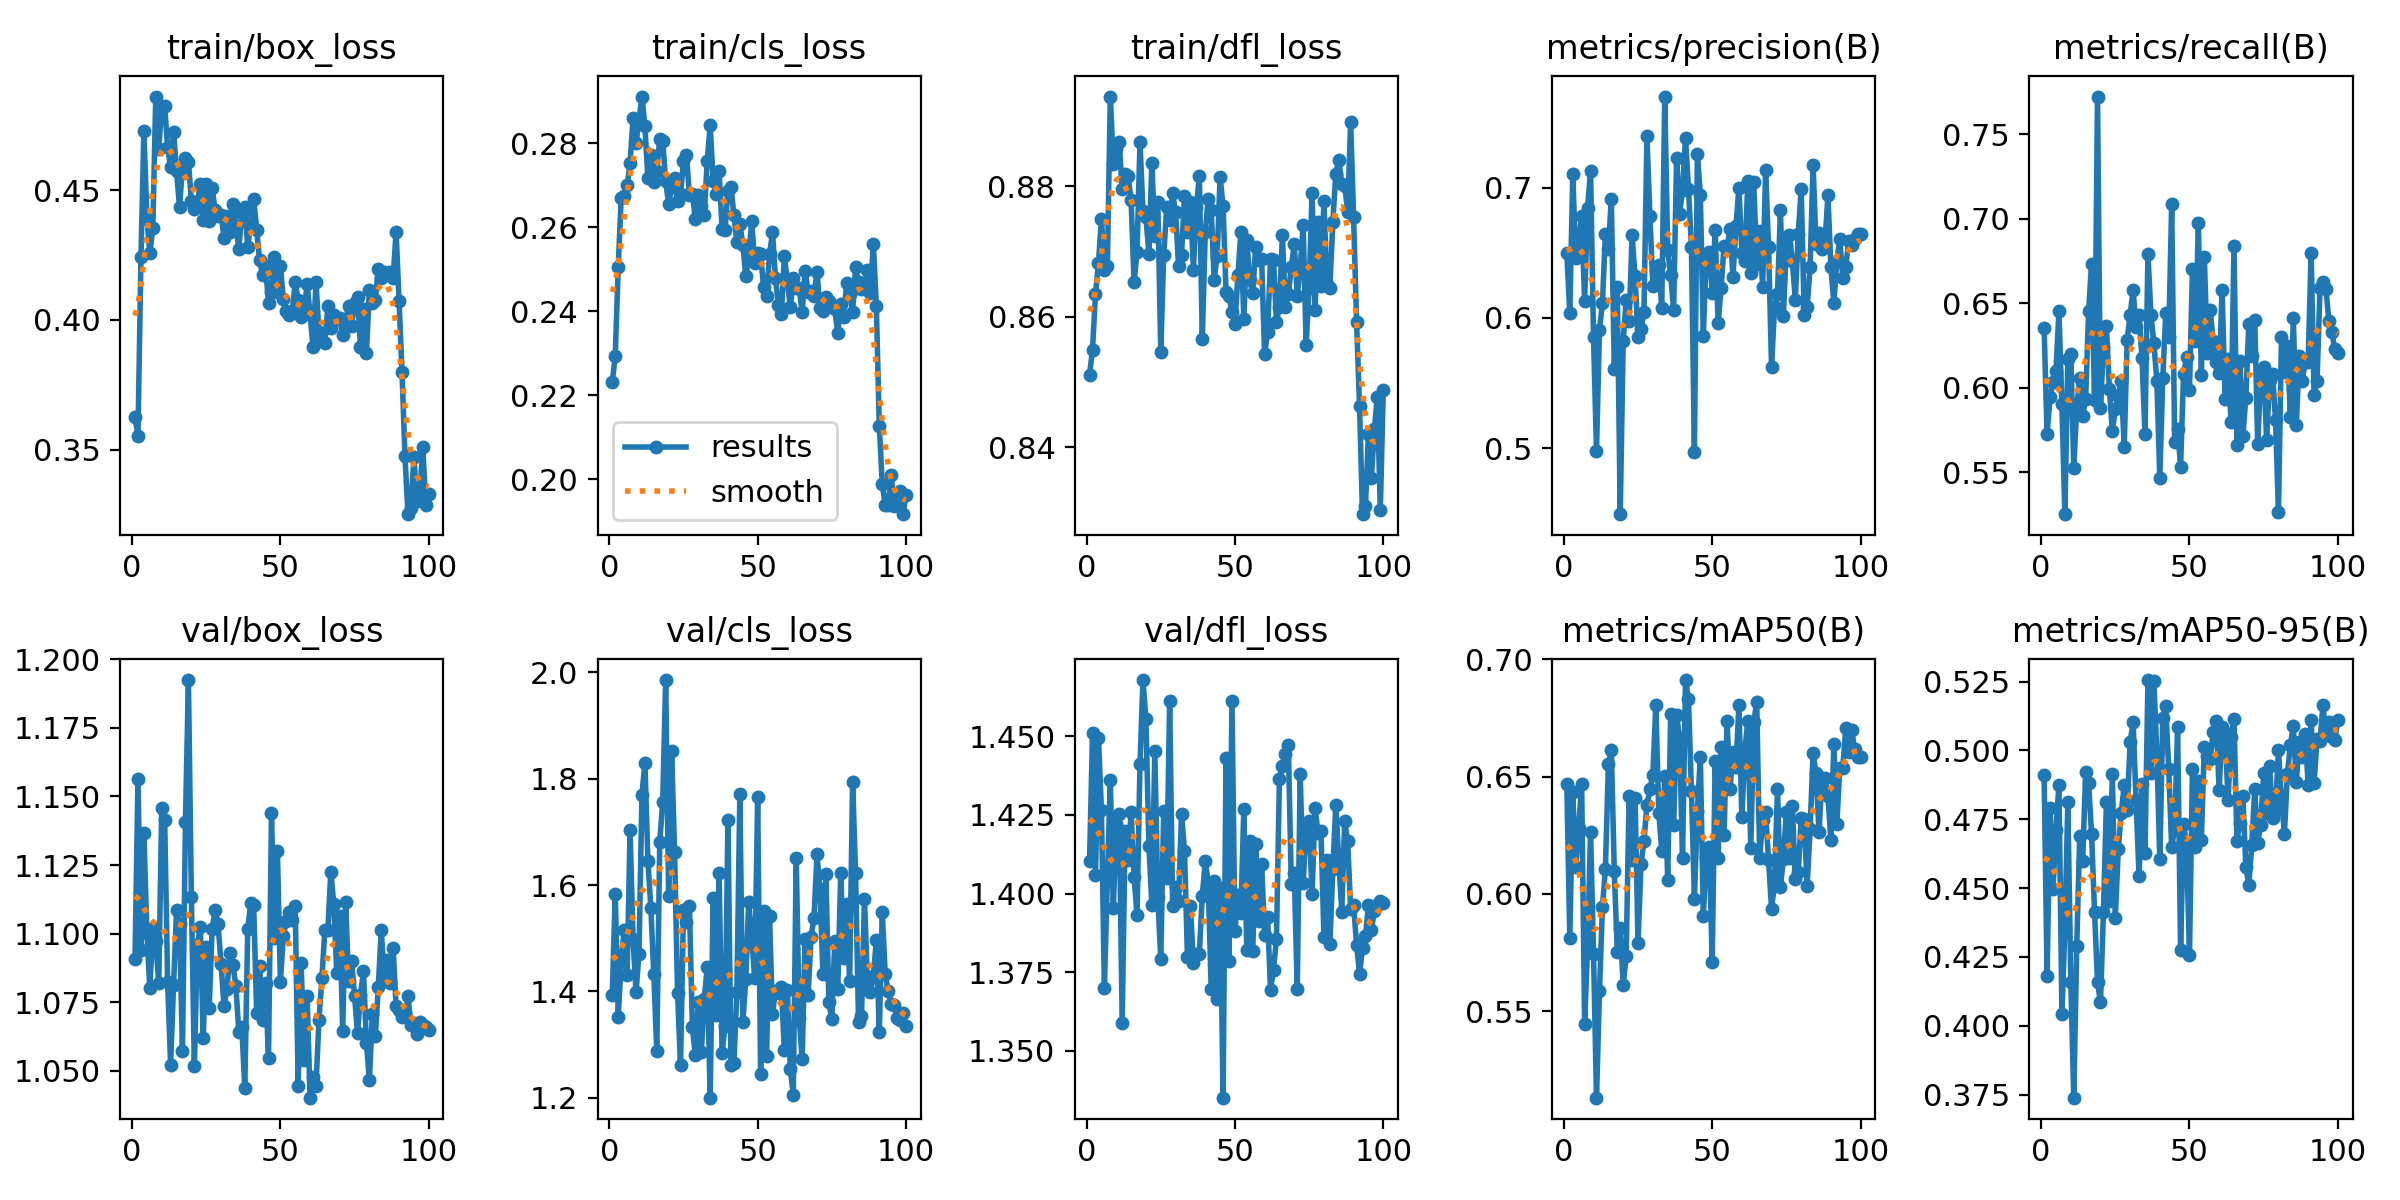

The file beside this chart, header and first rows:
epoch, time, train/box_loss, train/cls_loss, train/dfl_loss, metrics/precision(B), metrics/recall(B), metrics/mAP50(B), metrics/mAP50-95(B), val/box_loss, val/cls_loss, val/dfl_loss, lr/pg0, lr/pg1, lr/pg2
1, 5.244, 0.3625, 0.2231, 0.8511, 0.6498, 0.6352, 0.6467, 0.491, 1.091, 1.394, 1.41, 0.0005418, 0.0005418, 0.0005418
2, 9.813, 0.3553, 0.2294, 0.855, 0.6035, 0.5726, 0.5811, 0.4179, 1.157, 1.583, 1.451, 0.001087, 0.001087, 0.001087
3, 14.58, 0.424, 0.2505, 0.8636, 0.7101, 0.5942, 0.6433, 0.4789, 1.094, 1.352, 1.406, 0.00162, 0.00162, 0.00162
4, 19.12, 0.4726, 0.2669, 0.8682, 0.646, 0.6033, 0.6115, 0.4497, 1.137, 1.456, 1.449, 0.001617, 0.001617, 0.001617
5, 23.77, 0.4394, 0.2673, 0.875, 0.6594, 0.61, 0.628, 0.4713, 1.1, 1.515, 1.427, 0.001601, 0.001601, 0.001601
6, 31.68, 0.4256, 0.2699, 0.8672, 0.6782, 0.6452, 0.6469, 0.4876, 1.08, 1.431, 1.37, 0.001584, 0.001584, 0.001584
7, 39.08, 0.4354, 0.2752, 0.8678, 0.6133, 0.5901, 0.5446, 0.4041, 1.102, 1.703, 1.405, 0.001568, 0.001568, 0.001568
8, 46.7, 0.4861, 0.2861, 0.8938, 0.6847, 0.5251, 0.5775, 0.4358, 1.097, 1.498, 1.436, 0.001551, 0.001551, 0.001551
9, 53.42, 0.466, 0.28, 0.8835, 0.713, 0.617, 0.6266, 0.4812, 1.082, 1.399, 1.395, 0.001535, 0.001535, 0.001535
10, 57.91, 0.482, 0.2854, 0.8857, 0.585, 0.6199, 0.5746, 0.4158, 1.146, 1.471, 1.422, 0.001518, 0.001518, 0.001518
11, 62.19, 0.4825, 0.2911, 0.8868, 0.4979, 0.5525, 0.5131, 0.3739, 1.141, 1.77, 1.425, 0.001502, 0.001502, 0.001502
12, 66.5, 0.4665, 0.284, 0.8796, 0.5909, 0.5883, 0.5584, 0.4289, 1.082, 1.829, 1.359, 0.001485, 0.001485, 0.001485
13, 70.81, 0.4588, 0.2717, 0.8819, 0.6114, 0.6059, 0.5944, 0.4688, 1.052, 1.646, 1.42, 0.001469, 0.001469, 0.001469
14, 75.1, 0.4726, 0.2772, 0.8815, 0.6644, 0.5831, 0.6105, 0.4599, 1.081, 1.557, 1.411, 0.001452, 0.001452, 0.001452
15, 79.4, 0.4573, 0.2707, 0.878, 0.6529, 0.5934, 0.6552, 0.4921, 1.109, 1.432, 1.426, 0.001436, 0.001436, 0.001436
16, 83.79, 0.4436, 0.2734, 0.8653, 0.6916, 0.6453, 0.6615, 0.4883, 1.103, 1.288, 1.405, 0.001419, 0.001419, 0.001419
17, 88.09, 0.4586, 0.281, 0.87, 0.5607, 0.6735, 0.6096, 0.4695, 1.057, 1.681, 1.393, 0.001403, 0.001403, 0.001403
18, 92.42, 0.4625, 0.2806, 0.8868, 0.6238, 0.5928, 0.5752, 0.4415, 1.141, 1.757, 1.441, 0.001386, 0.001386, 0.001386
19, 96.88, 0.461, 0.271, 0.8762, 0.4494, 0.7724, 0.5855, 0.4159, 1.192, 1.985, 1.468, 0.00137, 0.00137, 0.00137
20, 101.4, 0.446, 0.2654, 0.8752, 0.5826, 0.5881, 0.5611, 0.4085, 1.114, 1.579, 1.455, 0.001353, 0.001353, 0.001353
21, 105.8, 0.4429, 0.2695, 0.8697, 0.6136, 0.6242, 0.5736, 0.4413, 1.052, 1.851, 1.415, 0.001337, 0.001337, 0.001337
22, 110.3, 0.4453, 0.2717, 0.8836, 0.5977, 0.6369, 0.6418, 0.4811, 1.096, 1.663, 1.397, 0.00132, 0.00132, 0.00132
23, 115, 0.4523, 0.2663, 0.8724, 0.6633, 0.5995, 0.6142, 0.4454, 1.103, 1.398, 1.445, 0.001304, 0.001304, 0.001304
24, 119.4, 0.4387, 0.2678, 0.8777, 0.6319, 0.5742, 0.6408, 0.4916, 1.062, 1.261, 1.399, 0.001287, 0.001287, 0.001287
25, 123.9, 0.4523, 0.2757, 0.8547, 0.5856, 0.5873, 0.5791, 0.4392, 1.095, 1.553, 1.379, 0.001271, 0.001271, 0.001271
26, 128.6, 0.4383, 0.2771, 0.8694, 0.5911, 0.5954, 0.6125, 0.4641, 1.073, 1.53, 1.426, 0.001254, 0.001254, 0.001254
27, 133, 0.4509, 0.2677, 0.8768, 0.6046, 0.6039, 0.6226, 0.4774, 1.102, 1.561, 1.405, 0.001238, 0.001238, 0.001238
28, 137.5, 0.4422, 0.2678, 0.8749, 0.7393, 0.5648, 0.6377, 0.4873, 1.109, 1.333, 1.461, 0.001221, 0.001221, 0.001221
29, 142, 0.44, 0.262, 0.879, 0.678, 0.6283, 0.6447, 0.4785, 1.103, 1.28, 1.396, 0.001205, 0.001205, 0.001205
30, 146.5, 0.4406, 0.2677, 0.876, 0.6247, 0.6434, 0.6508, 0.5031, 1.089, 1.38, 1.402, 0.001188, 0.001188, 0.001188
31, 151, 0.4316, 0.2651, 0.8678, 0.636, 0.6577, 0.6807, 0.5103, 1.074, 1.286, 1.398, 0.001172, 0.001172, 0.001172
32, 155.5, 0.4399, 0.263, 0.8696, 0.6404, 0.6359, 0.6343, 0.4818, 1.08, 1.386, 1.425, 0.001155, 0.001155, 0.001155
33, 160, 0.4339, 0.2757, 0.8786, 0.6076, 0.6432, 0.6184, 0.4544, 1.093, 1.445, 1.413, 0.001139, 0.001139, 0.001139
34, 164.5, 0.4447, 0.2843, 0.873, 0.7699, 0.6175, 0.6503, 0.4878, 1.089, 1.201, 1.38, 0.001122, 0.001122, 0.001122
35, 169, 0.4363, 0.2711, 0.8776, 0.6518, 0.5726, 0.6058, 0.4628, 1.081, 1.577, 1.396, 0.001106, 0.001106, 0.001106
36, 173.5, 0.4273, 0.268, 0.8672, 0.633, 0.6794, 0.6765, 0.5256, 1.064, 1.355, 1.378, 0.001089, 0.001089, 0.001089
37, 178, 0.4414, 0.2735, 0.8769, 0.6058, 0.6433, 0.6292, 0.4917, 1.066, 1.623, 1.381, 0.001073, 0.001073, 0.001073
38, 182.5, 0.4434, 0.2596, 0.8816, 0.7225, 0.6262, 0.6764, 0.5251, 1.044, 1.284, 1.381, 0.001056, 0.001056, 0.001056
39, 187, 0.4282, 0.2594, 0.8567, 0.6799, 0.6041, 0.6663, 0.499, 1.102, 1.335, 1.399, 0.00104, 0.00104, 0.00104
40, 191.7, 0.4373, 0.2687, 0.873, 0.6983, 0.5466, 0.6151, 0.4605, 1.111, 1.723, 1.41, 0.001023, 0.001023, 0.001023
41, 196.2, 0.4467, 0.2696, 0.878, 0.7383, 0.6056, 0.6912, 0.5118, 1.11, 1.262, 1.403, 0.001007, 0.001007, 0.001007
42, 200.7, 0.4348, 0.2629, 0.8764, 0.6991, 0.6441, 0.6831, 0.5161, 1.071, 1.265, 1.37, 0.0009904, 0.0009904, 0.0009904
43, 205.2, 0.423, 0.2565, 0.8657, 0.6542, 0.63, 0.6437, 0.4931, 1.088, 1.4, 1.404, 0.0009739, 0.0009739, 0.0009739
44, 209.7, 0.4172, 0.2609, 0.8693, 0.4975, 0.7087, 0.598, 0.465, 1.069, 1.771, 1.366, 0.0009574, 0.0009574, 0.0009574
45, 214.2, 0.4208, 0.2558, 0.8814, 0.7259, 0.5677, 0.6353, 0.4716, 1.082, 1.342, 1.402, 0.0009409, 0.0009409, 0.0009409
46, 218.8, 0.4064, 0.2484, 0.877, 0.6944, 0.5758, 0.6584, 0.5083, 1.055, 1.423, 1.335, 0.0009244, 0.0009244, 0.0009244
47, 223.3, 0.4109, 0.2529, 0.8639, 0.5862, 0.5532, 0.5907, 0.4274, 1.144, 1.568, 1.443, 0.0009078, 0.0009078, 0.0009078
48, 227.7, 0.4244, 0.2615, 0.8632, 0.6491, 0.6084, 0.6158, 0.4734, 1.098, 1.5, 1.379, 0.0008913, 0.0008913, 0.0008913
49, 232.2, 0.4107, 0.2514, 0.8608, 0.6504, 0.618, 0.62, 0.466, 1.13, 1.425, 1.461, 0.0008748, 0.0008748, 0.0008748
50, 236.8, 0.4209, 0.2538, 0.8589, 0.6191, 0.5989, 0.5711, 0.4258, 1.082, 1.765, 1.388, 0.0008583, 0.0008583, 0.0008583
51, 241.3, 0.4079, 0.2535, 0.8664, 0.6675, 0.6702, 0.6567, 0.4932, 1.099, 1.246, 1.4, 0.0008418, 0.0008418, 0.0008418
52, 245.8, 0.4033, 0.2457, 0.873, 0.5958, 0.6275, 0.6152, 0.4647, 1.105, 1.552, 1.394, 0.0008253, 0.0008253, 0.0008253
53, 250.3, 0.4017, 0.2436, 0.8596, 0.6232, 0.6976, 0.6627, 0.489, 1.108, 1.278, 1.427, 0.0008088, 0.0008088, 0.0008088
54, 254.8, 0.4033, 0.2535, 0.8718, 0.6554, 0.6075, 0.6253, 0.4676, 1.105, 1.541, 1.382, 0.0007923, 0.0007923, 0.0007923
55, 259.3, 0.4146, 0.2588, 0.8657, 0.6535, 0.6777, 0.6735, 0.5014, 1.11, 1.358, 1.417, 0.0007758, 0.0007758, 0.0007758
56, 263.8, 0.4076, 0.2479, 0.8637, 0.6683, 0.6206, 0.6446, 0.498, 1.045, 1.402, 1.382, 0.0007593, 0.0007593, 0.0007593
57, 268.3, 0.4011, 0.2415, 0.8707, 0.6317, 0.6458, 0.6606, 0.497, 1.089, 1.397, 1.416, 0.0007428, 0.0007428, 0.0007428
58, 273.1, 0.4029, 0.2394, 0.8687, 0.6703, 0.6275, 0.654, 0.5067, 1.054, 1.408, 1.391, 0.0007263, 0.0007263, 0.0007263
59, 277.6, 0.4138, 0.2531, 0.8689, 0.7, 0.6154, 0.6804, 0.5107, 1.077, 1.289, 1.409, 0.0007098, 0.0007098, 0.0007098
60, 282.1, 0.4022, 0.2472, 0.8542, 0.65, 0.6089, 0.6327, 0.4857, 1.04, 1.403, 1.387, 0.0006933, 0.0006933, 0.0006933
... 40 more rows
